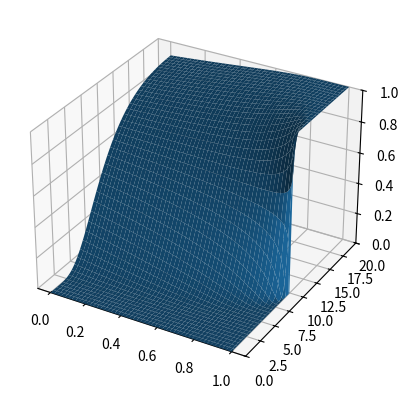

Source code (Python):
import numpy as np
import matplotlib.pyplot as plt
# =============================================================================
# Initial values for Crank-Nicolson's fde scheme
# 
# =============================================================================
r=0.05
T=1
sigma=0.5
N=299
M=4999
L=20
Dt=T/(M+1)
Ds=L/(N+1)

S=np.linspace(0,20,N+2)
t=np.linspace(0,1,M+2)  
V=np.zeros((M+2,N+2))
Q=np.zeros((M+2,N+2))
Qstar=np.zeros((M+2,N+2))
Delta=np.zeros((M+2,N+2))
Gamma=np.zeros((M+2,N+2))
Theta=np.zeros((M+2,N+2))
Vega=np.zeros((M+2,N+2))
A=[]
B=[]
D=[]
Dstar=[]
# =============================================================================
# Kron function for Thomas' algorithm
# =============================================================================
def kron(a,b):
    if a!=b:
        return 0
    else:
        return 1
# =============================================================================
#    Boundary conditions
# =============================================================================
for i in range(0,N+2):
    V[M+1,i]=np.maximum(S[i]-10,0)
# =============================================================================
#     Lists for Thomas' algorithm 
# =============================================================================
for i in range(0,N+1): 
    A.append(-0.25*Dt*(r*S[i]/Ds +(S[i]/Ds)**2 *sigma**2))
    B.append(0.25*Dt*(r*S[i]/Ds -(S[i]/Ds)**2 *sigma**2))
    D.append(1+0.5*Dt*((S[i]/Ds)**2 *sigma**2 +r))
    Dstar.append(0)
# =============================================================================
#     Boundary condition
# =============================================================================
for i in range(0,M+1):
    V[i,N+1]=L-10*np.exp(-r*(T-t[i]))
# =============================================================================
# Crank-Nicolson scheme and Thomas algorithm to solve the implicit scheme system
# =============================================================================
for n in range(M+1,0,-1):
    for i in range(0,N+1):
        Q[n,i] =V[n,i+1]*Dt*0.25*(sigma**2 *(S[i]/Ds)**2+r*S[i]/Ds)+V[n,i]*(1-0.5*Dt*(sigma**2*(S[i]/Ds)**2+r))+V[n,i-1]*Dt*0.25*(sigma**2*(S[i]/Ds)**2-r*S[i]/Ds)-kron(N,i)*A[N]*V[n-1,N+1]-kron(1,i)*B[1]*V[n-1,0]


    Dstar[1]=D[1]
    Qstar[n,1]=Q[n,1]
    for i in range(2,N+1):
        Dstar[i]=D[i]-B[i]*A[i-1]/Dstar[i-1]
        Qstar[n,i]=Q[n,i]-B[i]*Qstar[n,i-1]/Dstar[i-1]


    V[n-1,N]=Qstar[n,N]/Dstar[N]
    for i in range (N-1,0,-1):
        V[n-1,i]=(Qstar[n,i]-A[i]*V[n-1,i+1])/Dstar[i]

# =============================================================================
# Calculating Delta and Gamma
# =============================================================================

for n in range (0,M+2):
    for i in range (1,N+1):
        Delta[n,i]=(V[n,i+1]-V[n,i-1])/(2*Ds)
        Gamma[n,i]=(V[n,i+1]+V[n,i-1]-2*V[n,i])/(Ds)**2
     
    Delta[n,N+1]=Delta[n,N]



fig = plt.figure()
ax = plt.axes(projection='3d')
x, y = np.meshgrid(S, t)



ax.plot_surface(y, x, Delta)
ax.set_zlim3d(0, 1)
ax.set_ylim3d(0, 20)


